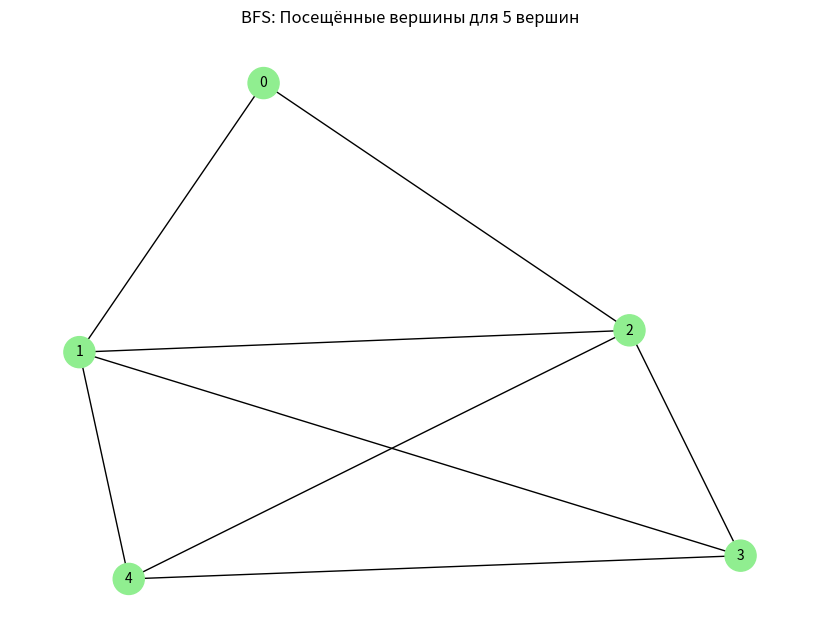

This chart was generated by the following Python code: (Note: this script raises an exception after producing the figure.)
import heapq
import time
import random
import matplotlib.pyplot as plt
import networkx as nx


# Алгоритм обхода в ширину (BFS)
def bfs(graph, start):
    visited = set()
    queue = [start]
    order = []
    while queue:
        vertex = queue.pop(0)
        if vertex not in visited:
            visited.add(vertex)
            order.append(vertex)
            queue.extend(graph[vertex] - visited)
    return order


# Алгоритм обхода в глубину (DFS)
def dfs(graph, start, visited=None):
    if visited is None:
        visited = set()
    visited.add(start)
    if start not in order:
        order = [start]
    for next_vertex in graph[start] - visited:  # Проходим по соседям, которые ещё не были посещены
        order.extend(dfs(graph, next_vertex, visited))  # Рекурсивный вызов для непосещённых соседей
    return order



# Алгоритм Дейкстры для нахождения кратчайших путей
def dijkstra(graph, start):
    distances = {vertex: float('inf') for vertex in graph}
    distances[start] = 0
    pq = [(0, start)]
    visited = set()
    order = []
    while pq:
        current_distance, current_vertex = heapq.heappop(pq)
        if current_vertex in visited:
            continue
        visited.add(current_vertex)
        order.append(current_vertex)
        for neighbor, weight in graph[current_vertex].items():
            distance = current_distance + weight
            if distance < distances[neighbor]:
                distances[neighbor] = distance
                heapq.heappush(pq, (distance, neighbor))
    return order


# Генерация случайного графа
def generate_graph(num_vertices, density=0.5, weighted=False):
    if num_vertices <= 0:
        raise ValueError("Количество вершин должно быть положительным числом.")
    if weighted:
        graph = {i: {} for i in range(num_vertices)}
    else:
        graph = {i: set() for i in range(num_vertices)}

    for i in range(num_vertices):
        for j in range(i + 1, num_vertices):
            if random.random() < density:
                if weighted:
                    weight = random.randint(1, 10)
                    graph[i][j] = weight
                    graph[j][i] = weight
                else:
                    graph[i].add(j)
                    graph[j].add(i)
    return graph


# Визуализация графа
def visualize_graph(graph, visited=None, title="Граф"):
    G = nx.Graph()
    for vertex in graph:
        for neighbor in graph[vertex]:
            if isinstance(graph[vertex], dict):
                weight = graph[vertex][neighbor]
                G.add_edge(vertex, neighbor, weight=weight)
            else:
                G.add_edge(vertex, neighbor)

    pos = nx.spring_layout(G)
    plt.figure(figsize=(8, 6))

    node_colors = ['lightgreen' if node in visited else 'lightblue' for node in G.nodes] if visited else 'lightblue'

    if isinstance(graph[list(graph.keys())[0]], dict):
        labels = nx.get_edge_attributes(G, 'weight')
        nx.draw(G, pos, with_labels=True, node_color=node_colors, node_size=500, font_size=10)
        nx.draw_networkx_edge_labels(G, pos, edge_labels=labels)
    else:
        nx.draw(G, pos, with_labels=True, node_color=node_colors, node_size=500, font_size=10)

    plt.title(title)
    plt.show()


# Измерение времени выполнения алгоритма
def measure_time(algorithm, graph, start):
    start_time = time.perf_counter()
    result = algorithm(graph, start)
    elapsed_time = time.perf_counter() - start_time
    return result, elapsed_time


# Основная функция
def main():
    sizes = [5, 10, 20]
    densities = [0.7]
    bfs_times = []
    dfs_times = []
    dijkstra_times = []

    for density in densities:
        print(f"\nТестирование с плотностью {density}:")

        for size in sizes:
            print(f"\nГраф из {size} вершин:")
            graph = generate_graph(size, density=density, weighted=True)
            unweighted_graph = generate_graph(size, density=density)

            bfs_result, bfs_time = measure_time(bfs, unweighted_graph, 0)
            bfs_times.append(bfs_time)
            print(f"BFS (посещённые вершины): {bfs_result}")
            print(f"BFS: {bfs_time:.6f} сек")
            visualize_graph(unweighted_graph, visited=bfs_result, title=f"BFS: Посещённые вершины для {size} вершин")

            dfs_result, dfs_time = measure_time(dfs, unweighted_graph, 0)
            dfs_times.append(dfs_time)
            print(f"DFS (посещённые вершины): {dfs_result}")
            print(f"DFS: {dfs_time:.6f} сек")
            visualize_graph(unweighted_graph, visited=dfs_result, title=f"DFS: Посещённые вершины для {size} вершин")

            dijkstra_result, dijkstra_time = measure_time(dijkstra, graph, 0)
            dijkstra_times.append(dijkstra_time)
            print(f"Дейкстра (посещённые вершины): {dijkstra_result}")
            print(f"Дейкстра: {dijkstra_time:.6f} сек")
            visualize_graph(graph, visited=dijkstra_result, title=f"Дейкстра: Посещённые вершины для {size} вершин")

    # Построение графика
    plt.figure(figsize=(10, 6))
    plt.plot(sizes * len(densities), bfs_times, marker='o', label='BFS', color='blue')
    plt.plot(sizes * len(densities), dfs_times, marker='o', label='DFS', color='green')
    plt.plot(sizes * len(densities), dijkstra_times, marker='o', label='Дейкстра', color='red')
    plt.xlabel('Размер графа (количество вершин)')
    plt.ylabel('Время выполнения (сек)')
    plt.title('Сравнение времени выполнения алгоритмов')
    plt.legend()
    plt.grid(True)
    plt.show()


if __name__ == "__main__":
    main()
